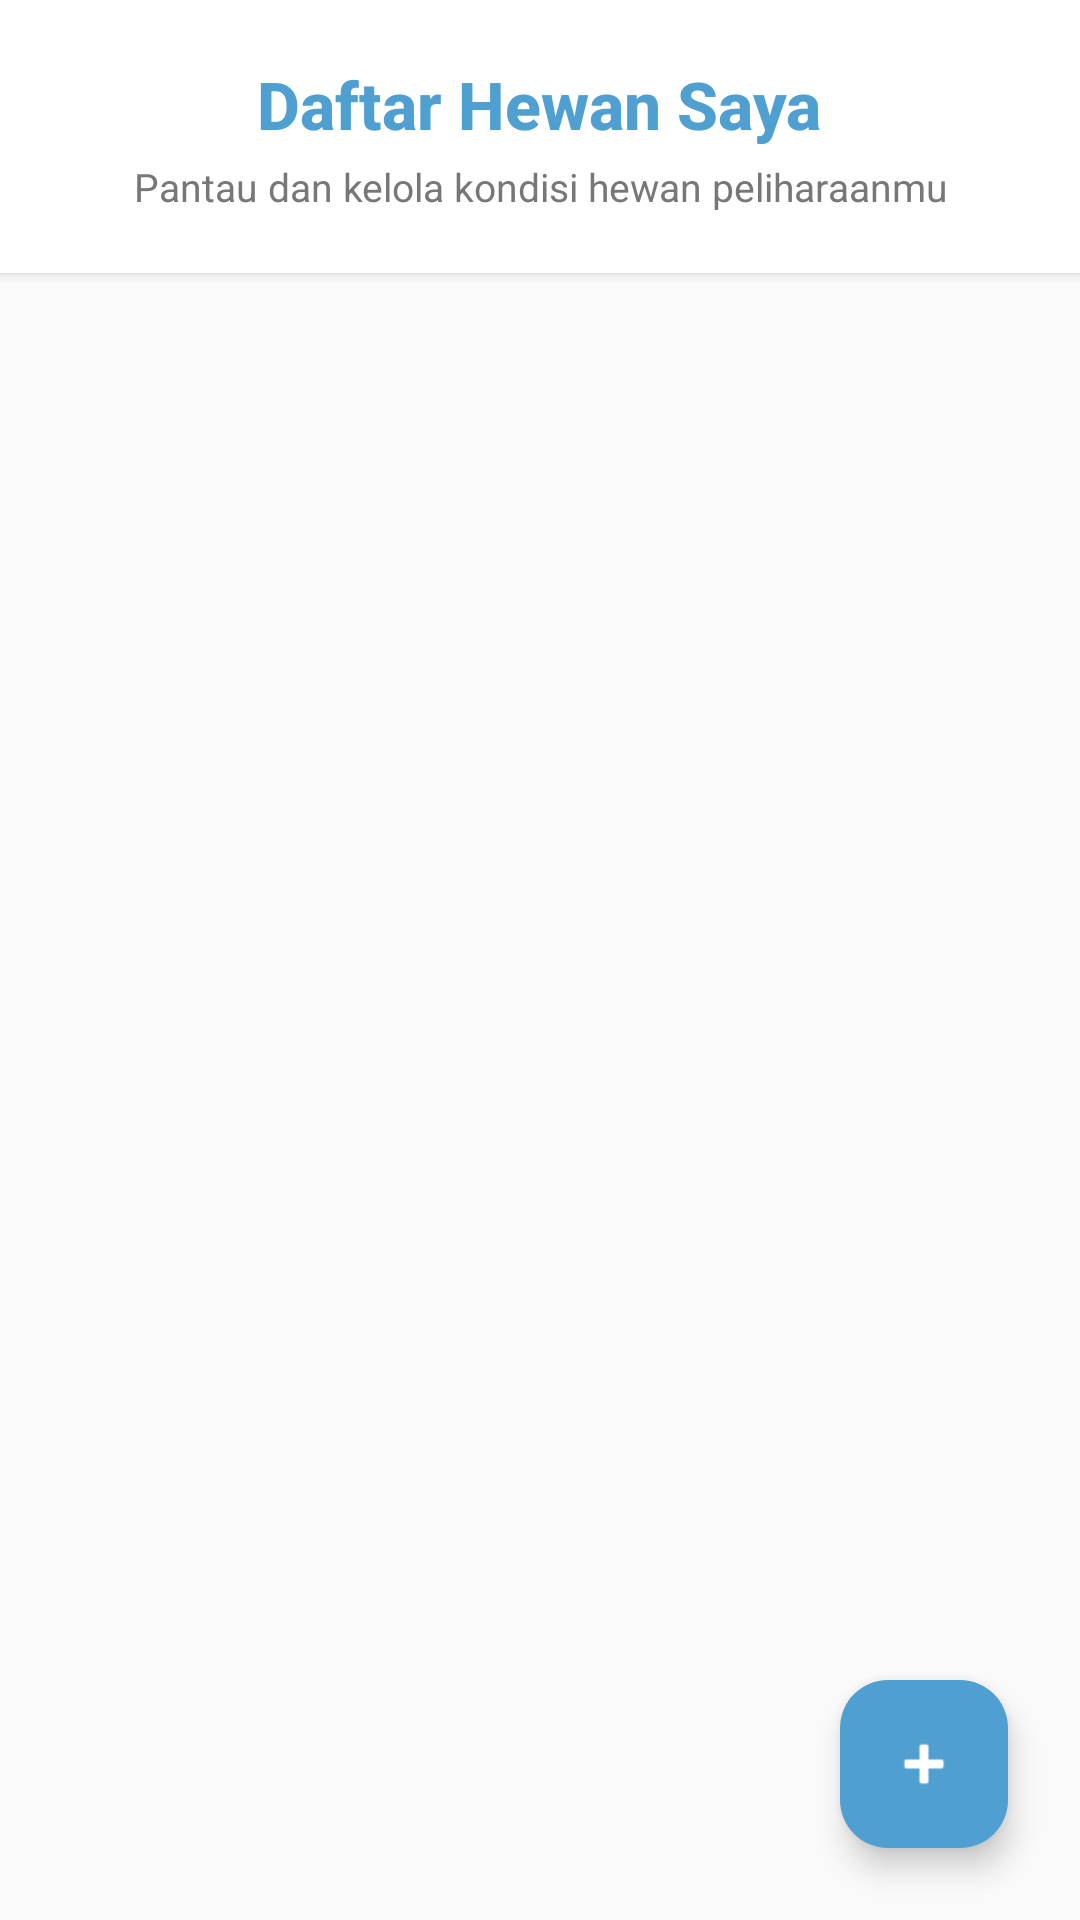

Produce the Android XML layout that renders to this screen, including the resource entries it uses.
<!-- AndroidManifest.xml: application theme Theme.ProjectHelloPaw -->
<!-- res/layout/fragment_pet_list.xml -->
<?xml version="1.0" encoding="utf-8"?>
<RelativeLayout
    xmlns:android="http://schemas.android.com/apk/res/android"
    xmlns:app="http://schemas.android.com/apk/res-auto"
    xmlns:tools="http://schemas.android.com/tools"
    android:layout_width="match_parent"
    android:layout_height="match_parent"
    android:background="#FAFAFA">

    <LinearLayout
        android:id="@+id/layout_header"
        android:layout_width="match_parent"
        android:layout_height="wrap_content"
        android:orientation="vertical"
        android:padding="20dp"
        android:background="@android:color/white"
        android:gravity="center"
        android:elevation="2dp">

        <TextView
            android:id="@+id/tv_title_daftar_hewan"
            android:layout_width="wrap_content"
            android:layout_height="wrap_content"
            android:text="Daftar Hewan Saya"
            android:textSize="22sp"
            android:textStyle="bold"
            android:textColor="#4FA0D0"
            android:fontFamily="sans-serif-medium" />

        <TextView
            android:layout_width="wrap_content"
            android:layout_height="wrap_content"
            android:text="Pantau dan kelola kondisi hewan peliharaanmu"
            android:textSize="13sp"
            android:textColor="#777777"
            android:layout_marginTop="4dp"
            android:gravity="center" />
    </LinearLayout>

    <androidx.recyclerview.widget.RecyclerView
        android:id="@+id/rv_pet_list"
        android:layout_width="match_parent"
        android:layout_height="match_parent"
        android:layout_below="@id/layout_header"
        android:clipToPadding="false"
        android:paddingTop="8dp"
        android:paddingBottom="90dp"
        app:layoutManager="androidx.recyclerview.widget.LinearLayoutManager"
        tools:listitem="@layout/item_pet"
        tools:itemCount="5" />

    <LinearLayout
        android:id="@+id/layout_empty_state"
        android:layout_width="match_parent"
        android:layout_height="match_parent"
        android:layout_below="@id/layout_header"
        android:gravity="center"
        android:orientation="vertical"
        android:visibility="gone"
        android:padding="20dp">

        <ImageView
            android:layout_width="150dp"
            android:layout_height="150dp"
            android:src="@android:drawable/stat_notify_more"
            android:contentDescription="Ikon Kosong"
            app:tint="#CCCCCC" />

        <TextView
            android:layout_width="wrap_content"
            android:layout_height="wrap_content"
            android:text="Belum ada hewan peliharaan,\nyuk tambahkan sekarang!"
            android:textAlignment="center"
            android:textSize="16sp"
            android:textColor="#999999"
            android:layout_marginTop="16dp" />
    </LinearLayout>

    <com.google.android.material.floatingactionbutton.FloatingActionButton
        android:id="@+id/fab_add_pet"
        android:layout_width="wrap_content"
        android:layout_height="wrap_content"
        android:layout_alignParentEnd="true"
        android:layout_alignParentBottom="true"
        android:layout_margin="24dp"
        android:contentDescription="Tambah Hewan"
        app:backgroundTint="#4FA0D0"
        app:srcCompat="@android:drawable/ic_input_add"
        app:tint="@android:color/white"
        app:fabSize="normal" />

</RelativeLayout>
<!-- res/layout/item_pet.xml (included above) -->
<?xml version="1.0" encoding="utf-8"?>
<androidx.cardview.widget.CardView
    xmlns:android="http://schemas.android.com/apk/res/android"
    xmlns:app="http://schemas.android.com/apk/res-auto"
    android:layout_width="match_parent"
    android:layout_height="wrap_content"
    android:layout_marginHorizontal="16dp"
    android:layout_marginVertical="8dp"
    app:cardCornerRadius="16dp"
    app:cardElevation="4dp"
    app:cardBackgroundColor="@android:color/white">

    <RelativeLayout
        android:layout_width="match_parent"
        android:layout_height="wrap_content"
        android:padding="16dp">

        <ImageView
            android:id="@+id/img_item_pet_avatar"
            android:layout_width="60dp"
            android:layout_height="60dp"
            android:layout_centerVertical="true"
            android:background="@android:color/white"
            android:padding="8dp"
            android:src="@drawable/ic_foto_hewan"
            android:contentDescription="Pet Avatar" />

        <LinearLayout
            android:layout_width="match_parent"
            android:layout_height="wrap_content"
            android:layout_toEndOf="@id/img_item_pet_avatar"
            android:layout_toStartOf="@id/img_item_pet_decor"
            android:layout_marginStart="16dp"
            android:layout_marginEnd="8dp"
            android:layout_centerVertical="true"
            android:orientation="vertical">

            <TextView
                android:id="@+id/tv_item_pet_name"
                android:layout_width="wrap_content"
                android:layout_height="wrap_content"
                android:text="Kicau"
                android:textSize="18sp"
                android:textStyle="bold"
                android:textColor="#4FA0D0" />

            <TextView
                android:id="@+id/tv_item_pet_type"
                android:layout_width="wrap_content"
                android:layout_height="wrap_content"
                android:text="Burung • Love Bird"
                android:textSize="14sp"
                android:textColor="#555555"
                android:layout_marginTop="2dp" />

            <LinearLayout
                android:layout_width="wrap_content"
                android:layout_height="wrap_content"
                android:orientation="horizontal"
                android:layout_marginTop="4dp">

                <TextView
                    android:id="@+id/tv_item_pet_age"
                    android:layout_width="wrap_content"
                    android:layout_height="wrap_content"
                    android:text="1 Tahun 10 Bulan"
                    android:textSize="12sp"
                    android:textColor="#777777" />

                <TextView
                    android:layout_width="wrap_content"
                    android:layout_height="wrap_content"
                    android:text="  |  "
                    android:textSize="12sp"
                    android:textColor="#CCCCCC" />

                <TextView
                    android:id="@+id/tv_item_pet_gender"
                    android:layout_width="wrap_content"
                    android:layout_height="wrap_content"
                    android:text="Betina"
                    android:textSize="12sp"
                    android:textStyle="italic"
                    android:textColor="#777777" />
            </LinearLayout>
        </LinearLayout>

        <ImageView
            android:id="@+id/img_item_pet_decor"
            android:layout_width="24dp"
            android:layout_height="24dp"
            android:layout_alignParentEnd="true"
            android:layout_centerVertical="true"
            android:src="@drawable/ic_paw_print"
            app:tint="#4FA0D0"
            android:contentDescription="Decor Paw" />

    </RelativeLayout>
</androidx.cardview.widget.CardView>
<!-- resources referenced by this layout -->
<resources>
  <!-- drawable ic_foto_hewan: png bitmap (drawable, 11884 bytes) -->
  <!-- drawable ic_paw_print: png bitmap (drawable, 70985 bytes) -->
  <style name="Theme.ProjectHelloPaw" parent="Base.Theme.ProjectHelloPaw" />
  <style name="Base.Theme.ProjectHelloPaw" parent="Theme.Material3.DayNight.NoActionBar">
          
          
      </style>
</resources>
